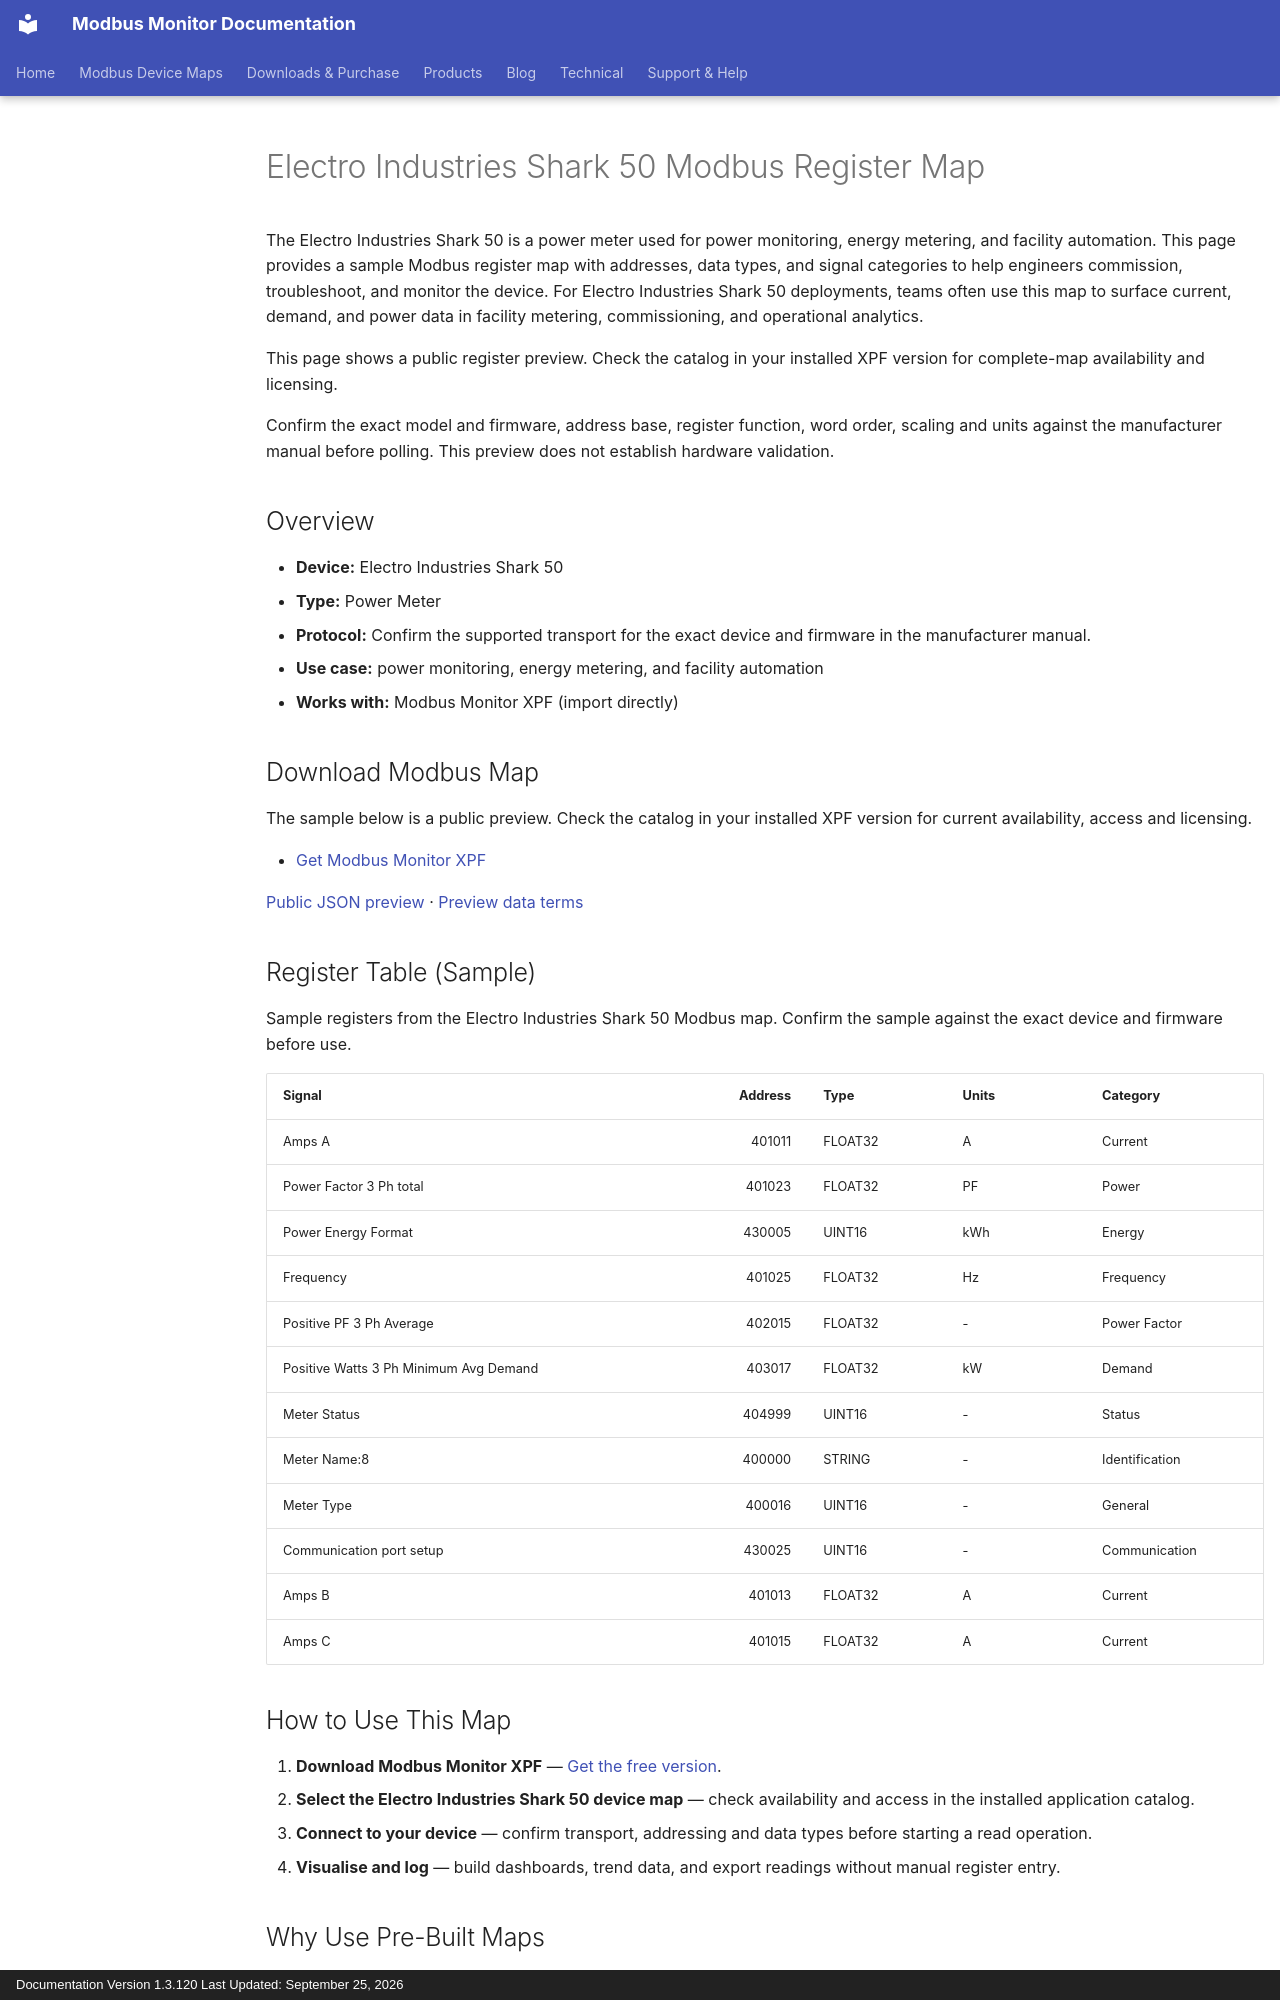

repository: Modbus-Monitor/modbus-monitor-docs · page: products/xpf/device-maps/electro-industries/shark-50/index.html · generator: mkdocs · copyright: Documentation Version 1.3.120 Last Updated: September 25, 2026

---
title: Electro Industries Shark 50 Modbus Register Map
description: Electro Industries Shark 50 Modbus map and register map with sample Modbus registers, register addresses, and power meter overview for engineers. Includes sample addresses and data types for review before use with Modbus Monitor XPF.
---

# Electro Industries Shark 50 Modbus Register Map

The Electro Industries Shark 50 is a power meter used for power monitoring, energy metering, and facility automation. This page provides a sample Modbus register map with addresses, data types, and signal categories to help engineers commission, troubleshoot, and monitor the device. For Electro Industries Shark 50 deployments, teams often use this map to surface current, demand, and power data in facility metering, commissioning, and operational analytics.

This page shows a public register preview. Check the catalog in your installed XPF version for complete-map availability and licensing.

Confirm the exact model and firmware, address base, register function, word order, scaling and units against the manufacturer manual before polling. This preview does not establish hardware validation.

## Overview

- **Device:** Electro Industries Shark 50
- **Type:** Power Meter
- **Protocol:** Confirm the supported transport for the exact device and firmware in the manufacturer manual.
- **Use case:** power monitoring, energy metering, and facility automation
- **Works with:** Modbus Monitor XPF (import directly)

## Download Modbus Map

The sample below is a public preview. Check the catalog in your installed XPF version for current availability, access and licensing.

- [Get Modbus Monitor XPF](https://www.modbusmonitor.com/download)

[Public JSON preview](https://modbus-monitor.github.io/modbus-device-maps/maps/electro-industries/shark-50.json) · [Preview data terms](https://modbus-monitor.github.io/modbus-device-maps/data-license/)

## Register Table (Sample)

Sample registers from the Electro Industries Shark 50 Modbus map. Confirm the sample against the exact device and firmware before use.

| Signal | Address | Type | Units | Category |
|---|---:|---|---|---|
| Amps A | 401011 | FLOAT32 | A | Current |
| Power Factor 3 Ph total | 401023 | FLOAT32 | PF | Power |
| Power Energy Format | 430005 | UINT16 | kWh | Energy |
| Frequency | 401025 | FLOAT32 | Hz | Frequency |
| Positive PF 3 Ph Average | 402015 | FLOAT32 | - | Power Factor |
| Positive Watts 3 Ph Minimum Avg Demand | 403017 | FLOAT32 | kW | Demand |
| Meter Status | 404999 | UINT16 | - | Status |
| Meter Name:8 | 400000 | STRING | - | Identification |
| Meter Type | 400016 | UINT16 | - | General |
| Communication port setup | 430025 | UINT16 | - | Communication |
| Amps B | 401013 | FLOAT32 | A | Current |
| Amps C | 401015 | FLOAT32 | A | Current |

## How to Use This Map

1. **Download Modbus Monitor XPF** — [Get the free version](https://www.modbusmonitor.com/download).
2. **Select the Electro Industries Shark 50 device map** — check availability and access in the installed application catalog.
3. **Connect to your device** — confirm transport, addressing and data types before starting a read operation.
4. **Visualise and log** — build dashboards, trend data, and export readings without manual register entry.
